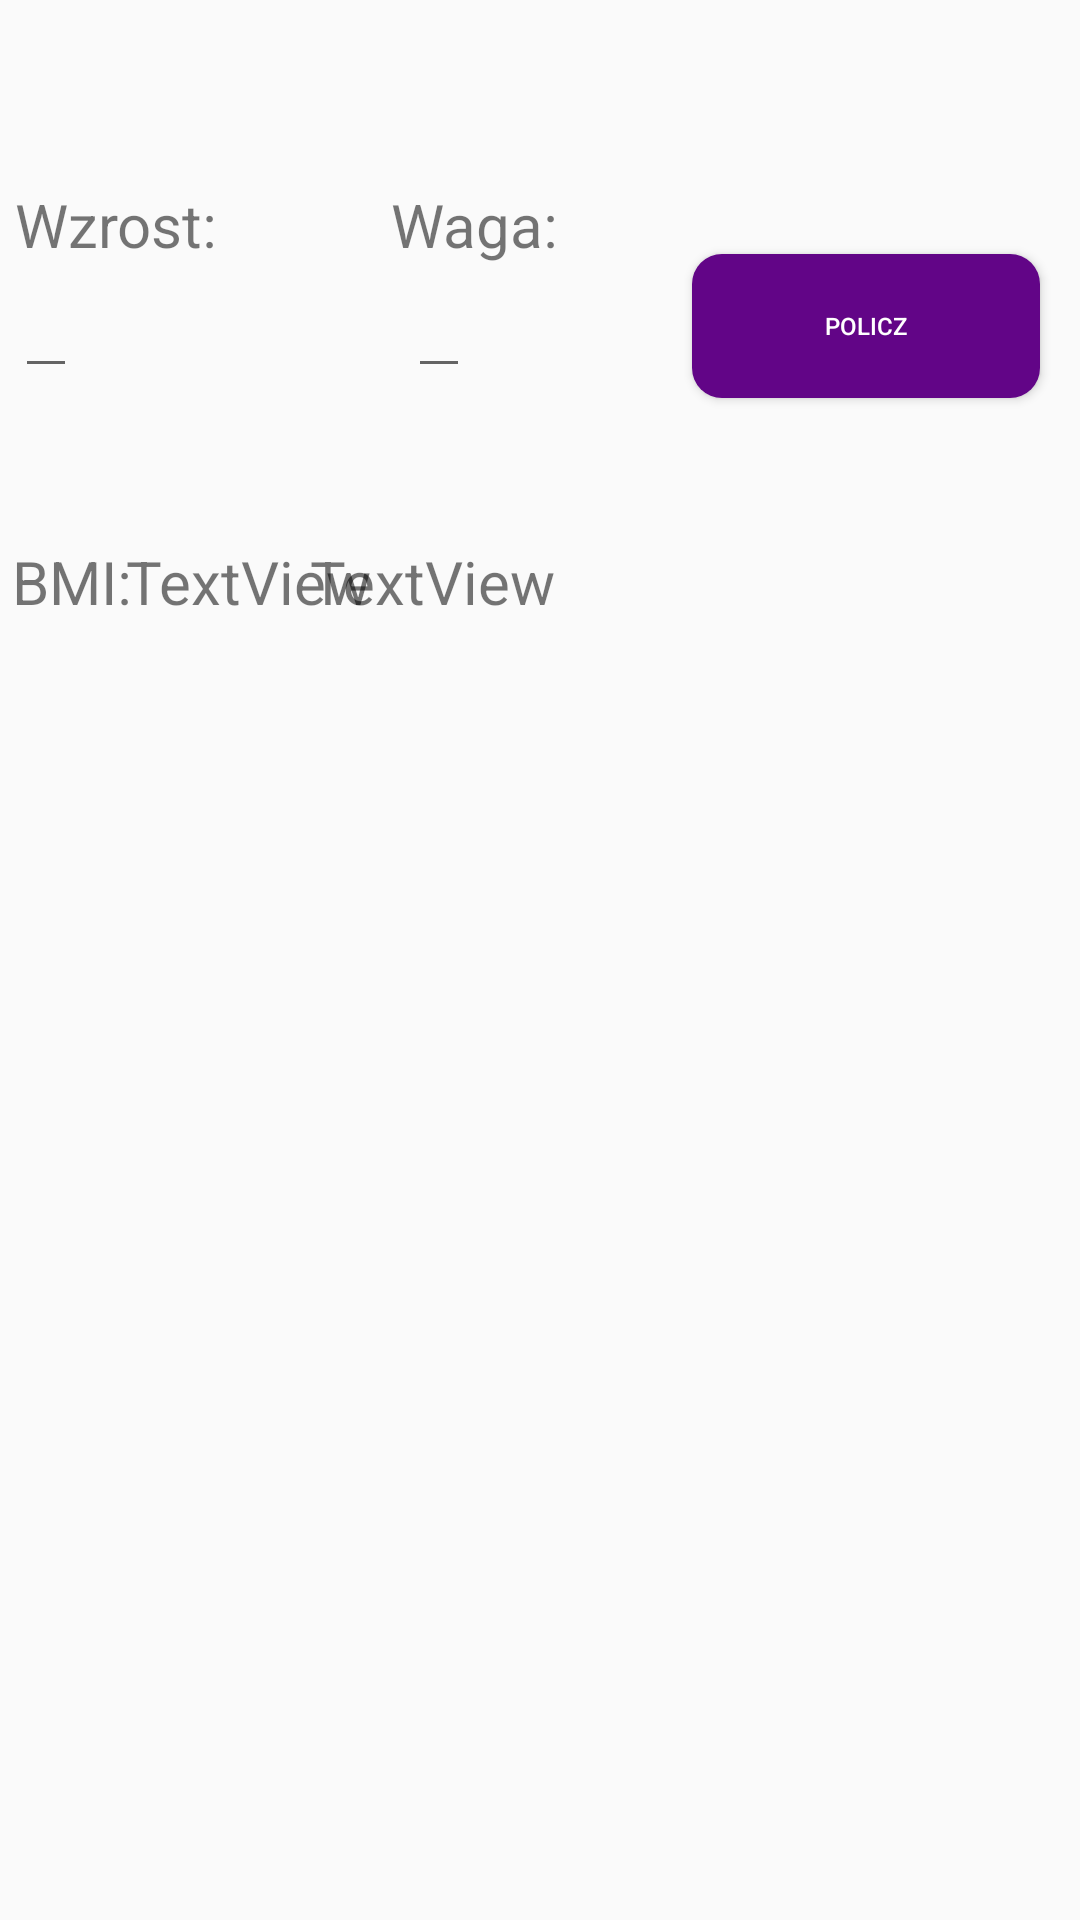

The Android layout XML behind this screen, and the referenced resources:
<!-- AndroidManifest.xml: application theme Theme.Homewrokout -->
<!-- res/layout/activity_raport.xml -->
<?xml version="1.0" encoding="utf-8"?>
<androidx.constraintlayout.widget.ConstraintLayout xmlns:android="http://schemas.android.com/apk/res/android"
    xmlns:app="http://schemas.android.com/apk/res-auto"
    xmlns:tools="http://schemas.android.com/tools"
    android:layout_width="match_parent"
    android:layout_height="match_parent"
    tools:context=".ReportActivity">

    <TextView
        android:id="@+id/textView9"
        android:layout_width="254dp"
        android:layout_height="27dp"
        android:text="TextView"
        android:textSize="20dp"
        app:layout_constraintBottom_toBottomOf="parent"
        app:layout_constraintEnd_toEndOf="parent"
        app:layout_constraintHorizontal_bias="0.974"
        app:layout_constraintStart_toStartOf="parent"
        app:layout_constraintTop_toTopOf="parent"
        app:layout_constraintVertical_bias="0.294" />

    <TextView
        android:id="@+id/textView8"
        android:layout_width="wrap_content"
        android:layout_height="wrap_content"
        android:text="BMI: "
        android:textSize="20dp"
        app:layout_constraintBottom_toBottomOf="parent"
        app:layout_constraintEnd_toEndOf="parent"
        app:layout_constraintHorizontal_bias="0.013"
        app:layout_constraintStart_toStartOf="parent"
        app:layout_constraintTop_toTopOf="parent"
        app:layout_constraintVertical_bias="0.294" />

    <TextView
        android:id="@+id/textView6"
        android:layout_width="88dp"
        android:layout_height="27dp"
        android:text="TextView "
        android:textSize="20dp"
        app:layout_constraintBottom_toBottomOf="parent"
        app:layout_constraintEnd_toEndOf="parent"
        app:layout_constraintHorizontal_bias="0.154"
        app:layout_constraintStart_toStartOf="parent"
        app:layout_constraintTop_toTopOf="parent"
        app:layout_constraintVertical_bias="0.294" />

    <EditText
        android:id="@+id/wzrost"
        android:layout_width="wrap_content"
        android:layout_height="wrap_content"
        android:text=""
        android:textSize="20dp"
        android:inputType="number"
        app:layout_constraintBottom_toBottomOf="parent"
        app:layout_constraintEnd_toEndOf="parent"
        app:layout_constraintHorizontal_bias="0.015"
        app:layout_constraintStart_toStartOf="parent"
        app:layout_constraintTop_toTopOf="parent"
        app:layout_constraintVertical_bias="0.143" />

     <EditText
        android:id="@+id/waga"
        android:layout_width="wrap_content"
        android:layout_height="wrap_content"
        android:text=" "
        android:textSize="20dp"
        android:inputType="number"
        app:layout_constraintBottom_toBottomOf="parent"
        app:layout_constraintEnd_toEndOf="parent"
        app:layout_constraintHorizontal_bias="0.401"
        app:layout_constraintStart_toStartOf="parent"
        app:layout_constraintTop_toTopOf="parent"
        app:layout_constraintVertical_bias="0.143" />

    <Button
        android:id="@+id/policz"
        android:layout_width="116dp"
        android:layout_height="48dp"
        android:text="Policz"
        android:textSize="8dp"
        android:background="@drawable/mybutton1"
        app:layout_constraintBottom_toBottomOf="parent"
        app:layout_constraintEnd_toEndOf="parent"
        android:textColor="#ffffff"
        app:layout_constraintHorizontal_bias="0.945"
        app:layout_constraintStart_toStartOf="parent"
        app:layout_constraintTop_toTopOf="parent"
        app:layout_constraintVertical_bias="0.143" />

    <ImageView
        android:id="@+id/bmiimage"
        android:layout_width="393dp"
        android:layout_height="132dp"
        app:layout_constraintBottom_toBottomOf="parent"
        app:layout_constraintEnd_toEndOf="parent"
        app:layout_constraintHorizontal_bias="0.333"
        app:layout_constraintStart_toStartOf="parent"
        app:layout_constraintTop_toTopOf="parent"
        app:layout_constraintVertical_bias="0.287"
        tools:srcCompat="@tools:sample/avatars" />

    <TextView
        android:id="@+id/textView15"
        android:layout_width="wrap_content"
        android:layout_height="wrap_content"
        android:text="Wzrost: "
        android:textSize="20dp"
        app:layout_constraintBottom_toBottomOf="parent"
        app:layout_constraintEnd_toEndOf="parent"
        app:layout_constraintHorizontal_bias="0.017"
        app:layout_constraintStart_toStartOf="parent"
        app:layout_constraintTop_toTopOf="parent"
        app:layout_constraintVertical_bias="0.1" />

    <TextView
        android:id="@+id/textView16"
        android:layout_width="wrap_content"
        android:layout_height="wrap_content"
        android:text="Waga: "
        android:textSize="20dp"
        app:layout_constraintBottom_toBottomOf="parent"
        app:layout_constraintEnd_toEndOf="parent"
        app:layout_constraintHorizontal_bias="0.436"
        app:layout_constraintStart_toStartOf="parent"
        app:layout_constraintTop_toTopOf="parent"
        app:layout_constraintVertical_bias="0.1" />


</androidx.constraintlayout.widget.ConstraintLayout>
<!-- resources referenced by this layout -->
<resources>
  <!-- drawable mybutton1 (drawable) -->
  <?xml version="1.0" encoding="utf-8"?>
  <shape xmlns:android="http://schemas.android.com/apk/res/android"
      android:shape="rectangle" android:padding="10dp">
      
      <solid android:color="#620587"/>
      android:textColor="#ffffff"
      <corners android:radius="10dp"/>
  </shape>
  <style name="Theme.Homewrokout" parent="Theme.AppCompat.DayNight.NoActionBar">
          
          <item name="colorPrimary">@color/purple_500</item>
          <item name="colorPrimaryVariant">@color/purple_700</item>
          <item name="colorOnPrimary">@color/white</item>
          
          <item name="colorSecondary">@color/teal_200</item>
          <item name="colorSecondaryVariant">@color/teal_700</item>
          <item name="colorOnSecondary">@color/black</item>
          
          <item name="android:statusBarColor" tools:targetApi="l">?attr/colorPrimaryVariant</item>
          
      </style>
  <color name="purple_500">#620587</color>
  <color name="purple_700">#933fb8</color>
  <color name="white">#FFFFFFFF</color>
  <color name="teal_200">#FF03DAC5</color>
  <color name="teal_700">#FF018786</color>
  <color name="black">#FF000000</color>
</resources>
